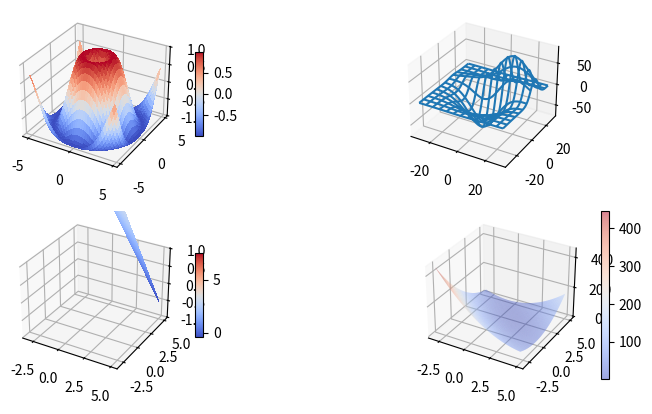

Reproduce this figure in Python.
# sample 5.py



import matplotlib.pyplot as plt
from matplotlib import cm
import numpy as np

from mpl_toolkits.mplot3d.axes3d import get_test_data


# set up a figure twice as wide as it is tall
fig = plt.figure(figsize=plt.figaspect(0.5))

#===============
#  First subplot
#===============
# set up the axes for the first plot
ax = fig.add_subplot(2, 2, 1, projection='3d')

# plot a 3D surface like in the example mplot3d/surface3d_demo
X = np.arange(-5, 5, 0.25)
Y = np.arange(-5, 5, 0.25)
X, Y = np.meshgrid(X, Y)
Z = np.sin(np.sqrt(X**2 + Y**2))
surf = ax.plot_surface(X, Y, Z, rstride=1, cstride=1, cmap=cm.coolwarm,
                        linewidth=0, antialiased=False)
ax.set_zlim(-1.01, 1.01)
fig.colorbar(surf, shrink=0.5, aspect=10)

#===============
# Second subplot
#===============
# set up the axes for the second plot
ax = fig.add_subplot(2, 2, 2, projection='3d')

# plot a 3D wireframe like in the example mplot3d/wire3d_demo
X, Y, Z = get_test_data(0.05)
ax.plot_wireframe(X, Y, Z, rstride=10, cstride=10)


#===============
# Third subplot
#===============
# set up the axes for the second plot
ax = fig.add_subplot(2, 2, 3, projection='3d')

# plot a 3D surface like in the example mplot3d/surface3d_demo
# X = np.arange(0, 4, 0.25)
# Y = np.arange(-10, 10, 0.25)
X = np.linspace(-3, 5, 100)
Y = np.linspace(-3, 5, 100)

XX, YY = np.meshgrid(X, Y)
# Z = (XX+2*YY-7)**2 + (2*XX + YY - 5)**2
Z = (9 - XX - YY)/2
surf = ax.plot_surface(XX, YY, Z, rstride=1, cstride=1, cmap=cm.coolwarm,
                        linewidth=0, antialiased=False)
ax.set_zlim(-1.01, 1.01)
fig.colorbar(surf, shrink=0.5, aspect=10)

#===============
# Fourth subplot
#===============
# set up the axes for the second plot
ax = fig.add_subplot(2, 2, 4, projection='3d')

# plot a 3D surface like in the example mplot3d/surface3d_demo
# X = np.arange(0, 4, 0.25)
# Y = np.arange(-10, 10, 0.25)
X = np.linspace(-3, 5, 100)
Y = np.linspace(-3, 5, 100)

XX, YY = np.meshgrid(X, Y)
Z = (XX+2*YY-7)**2 + (2*XX + YY - 5)**2
# Z = (9 - XX - YY)/2
# surf = ax.plot_surface(XX, YY, Z, rstride=1, cstride=1, cmap=cm.coolwarm,
#                         linewidth=0, antialiased=False)
surf = ax.plot_surface(XX, YY, Z, alpha=0.5, rstride=1, cstride=1, cmap=cm.coolwarm)
fig.colorbar(surf)


plt.show()